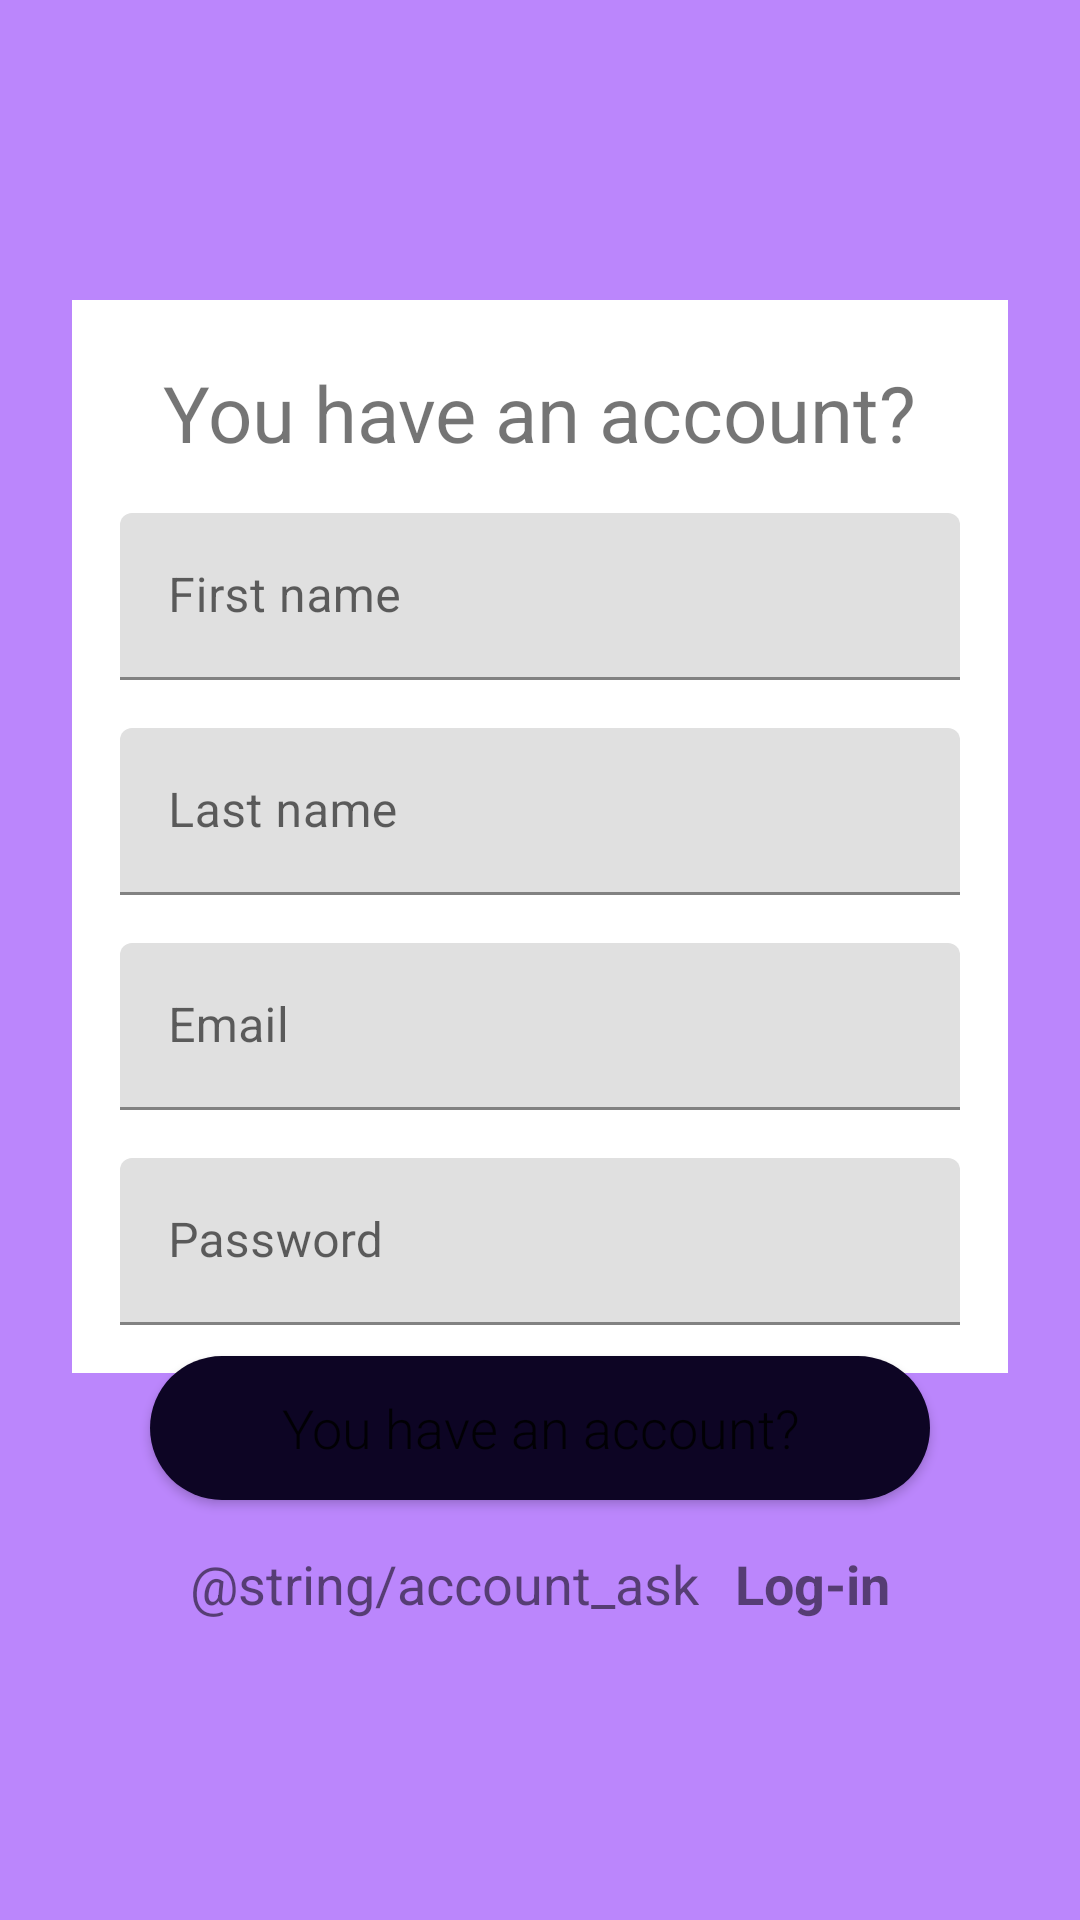

The Android layout XML behind this screen, and the referenced resources:
<!-- AndroidManifest.xml: application theme Theme.HomeWork_1 -->
<!-- res/layout/fragment_sign_up.xml -->
<?xml version="1.0" encoding="utf-8"?>
<androidx.constraintlayout.widget.ConstraintLayout xmlns:android="http://schemas.android.com/apk/res/android"
    xmlns:app="http://schemas.android.com/apk/res-auto"
    android:layout_width="match_parent"
    android:layout_height="match_parent"
    android:background="@color/purple_200">

    <LinearLayout
        android:layout_width="match_parent"
        android:layout_height="wrap_content"
        android:layout_marginStart="@dimen/dp24"
        android:layout_marginTop="@dimen/dp100"
        android:layout_marginEnd="@dimen/dp24"
        android:background="@color/white"
        android:orientation="vertical"
        app:layout_constraintEnd_toEndOf="parent"
        app:layout_constraintStart_toStartOf="parent"
        app:layout_constraintTop_toTopOf="parent">

        <TextView
            android:layout_width="wrap_content"
            android:layout_height="wrap_content"
            android:layout_gravity="center"
            android:layout_marginTop="@dimen/dp20"
            android:text="@string/sign_up"
            style="@style/title_sign_log" />

        <com.google.android.material.textfield.TextInputLayout
            android:id="@+id/first_name_input_layout"
            android:layout_width="match_parent"
            android:layout_height="wrap_content"
            android:layout_marginLeft="@dimen/dp16"
            android:layout_marginTop="@dimen/dp16"
            android:layout_marginRight="@dimen/dp16"
            android:hint="@string/first_name">

            <com.google.android.material.textfield.TextInputEditText
                style="@style/input_style"
                android:id="@+id/first_name_edit_text"
                android:layout_width="match_parent"
                android:layout_height="wrap_content" />

        </com.google.android.material.textfield.TextInputLayout>

        <com.google.android.material.textfield.TextInputLayout
            android:id="@+id/last_name_input_layout"
            android:layout_width="match_parent"
            android:layout_height="wrap_content"
            android:layout_marginLeft="@dimen/dp16"
            android:layout_marginTop="@dimen/dp16"
            android:layout_marginRight="@dimen/dp16"
            android:hint="@string/last_name">

            <com.google.android.material.textfield.TextInputEditText
                style="@style/input_style"
                android:id="@+id/second_name_edit_text"
                android:layout_width="match_parent"
                android:layout_height="wrap_content" />

        </com.google.android.material.textfield.TextInputLayout>

        <com.google.android.material.textfield.TextInputLayout
            android:id="@+id/email_input_layout"
            android:layout_width="match_parent"
            android:layout_height="wrap_content"
            android:layout_marginLeft="@dimen/dp16"
            android:layout_marginTop="@dimen/dp16"
            android:layout_marginRight="@dimen/dp16"
            android:hint="@string/email">

            <com.google.android.material.textfield.TextInputEditText
                style="@style/input_style"
                android:id="@+id/email_edit_text"
                android:inputType="textEmailAddress"
                android:layout_width="match_parent"
                android:layout_height="wrap_content" />

        </com.google.android.material.textfield.TextInputLayout>

        <com.google.android.material.textfield.TextInputLayout
            android:id="@+id/password_input_layout"
            android:layout_width="match_parent"
            android:layout_height="wrap_content"
            android:layout_margin="@dimen/dp16"
            android:hint="@string/password">

            <com.google.android.material.textfield.TextInputEditText
                style="@style/input_style"
                android:id="@+id/password_edit_text"
                android:inputType="textPassword"
                android:layout_width="match_parent"
                android:layout_height="wrap_content" />

        </com.google.android.material.textfield.TextInputLayout>

    </LinearLayout>

    <Button
        android:id="@+id/sign_up_button"
        style="@style/button_style"
        android:layout_marginBottom="@dimen/dp140"
        android:text="@string/sign_up"
        app:layout_constraintBottom_toBottomOf="parent"
        app:layout_constraintEnd_toEndOf="parent"
        app:layout_constraintStart_toStartOf="parent" />

    <LinearLayout
        android:layout_width="wrap_content"
        android:layout_height="wrap_content"
        android:layout_marginBottom="@dimen/dp100"
        app:layout_constraintBottom_toBottomOf="parent"
        app:layout_constraintEnd_toEndOf="parent"
        app:layout_constraintStart_toStartOf="parent">

        <TextView
            android:id="@+id/account_ask"
            style="@style/description_style"
            android:layout_width="wrap_content"
            android:layout_height="wrap_content"
            android:text="@string/account_ask" />

        <TextView
            android:id="@+id/login_ask"
            style="@style/log_in_style"
            android:layout_width="wrap_content"
            android:layout_height="wrap_content"
            android:layout_marginStart="@dimen/dp12"
            android:text="@string/log_in" />

    </LinearLayout>

</androidx.constraintlayout.widget.ConstraintLayout>
<!-- resources referenced by this layout -->
<resources>
  <dimen name="dp100">100dp</dimen>
  <dimen name="dp12">12dp</dimen>
  <dimen name="dp140">140dp</dimen>
  <dimen name="dp16">16dp</dimen>
  <dimen name="dp20">20dp</dimen>
  <dimen name="dp24">24dp</dimen>
  <string name="email">Email</string>
  <string name="first_name">First name</string>
  <string name="last_name">Last name</string>
  <string name="log_in">Log-in</string>
  <string name="password">Password</string>
  <string name="sign_up">You have an account?</string>
  <style name="button_style">
          <item name="android:layout_width">260dp</item>
          <item name="android:layout_height">wrap_content</item>
          <item name="android:fontFamily">sans-serif-light</item>
          <item name="android:textAllCaps">false</item>
          <item name="android:textSize">18sp</item>
          <item name="android:background">@drawable/rounded_button</item>
      </style>
  <style name="description_style">
          <item name="android:textSize">18sp</item>
      </style>
  <style name="input_style">
          <item name="android:textSize">16sp</item>
      </style>
  <style name="log_in_style">
          <item name="android:textSize">18sp</item>
          <item name="android:textStyle">bold</item>
      </style>
  <style name="title_sign_log">
          <item name="android:textSize">26sp</item>
      </style>
  <style name="Theme.HomeWork_1" parent="Theme.MaterialComponents.DayNight.DarkActionBar">
          
          <item name="colorPrimary">@color/purple_500</item>
          <item name="colorPrimaryVariant">@color/purple_700</item>
          <item name="colorOnPrimary">@color/white</item>
          
          <item name="colorSecondary">@color/teal_200</item>
          <item name="colorSecondaryVariant">@color/teal_700</item>
          <item name="colorOnSecondary">@color/black</item>
          
          <item name="android:statusBarColor">?attr/colorPrimaryVariant</item>
          
      </style>
  <!-- drawable rounded_button (drawable) -->
  <?xml version="1.0" encoding="utf-8"?>
  <shape xmlns:android="http://schemas.android.com/apk/res/android">
      <solid android:color="#0d0524" />
      <corners android:bottomRightRadius="30dp"
          android:bottomLeftRadius="30dp"
          android:topRightRadius="30dp"
          android:topLeftRadius="30dp"/>
  </shape>
  <!-- not gathered from this repository: default colours our renderer supplied (Android Studio template values) -->
  <color name="purple_200">#FFBB86FC</color>
  <color name="purple_500">#FF6200EE</color>
  <color name="purple_700">#FF3700B3</color>
  <color name="teal_200">#FF03DAC5</color>
  <color name="teal_700">#FF018786</color>
  <color name="black">#FF000000</color>
  <color name="white">#FFFFFFFF</color>
</resources>
